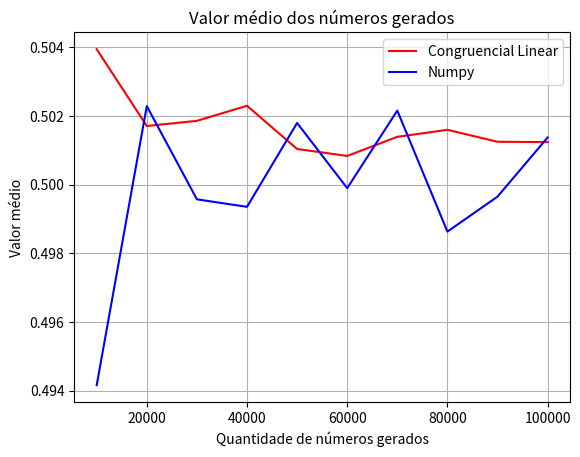
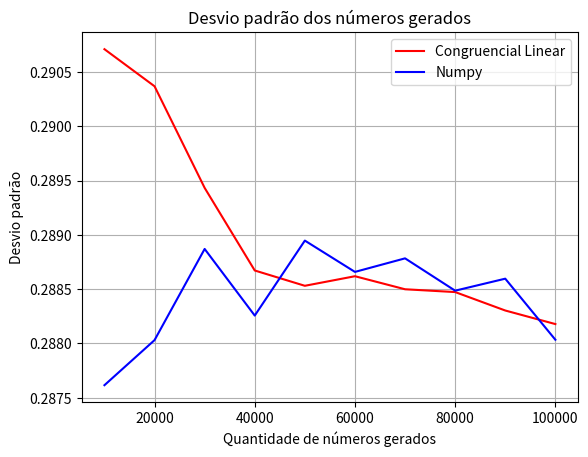

Write the Python code that produced these figures, in order.
import numpy as np
import matplotlib.pyplot as plt

def congruencial_linear(m, a, c, seed, tamanho):
    X = np.zeros(tamanho)
    X[0] = seed

    for i in range(1, tamanho):
        X[i] = (a * X[i - 1] + c) % m

    return X / m

def aleatorio_numpy(n):
    return np.random.uniform(0, 1, n)

def grafico(m, a, c, seed):
    """Gera gráficos de valor médio e desvio padrão dos números gerados."""
    n_passos = np.arange(10000, 100000 + 1, 10000)
    cl_medias, np_medias = [], []
    cl_desvios, np_desvios = [], []

    for passos in n_passos:
        # Gera números usando os dois métodos
        cl_dados = congruencial_linear(m, a, c, seed, passos)
        np_dados = aleatorio_numpy(passos)

        # Calcula as métricas
        cl_medias.append(np.mean(cl_dados))
        np_medias.append(np.mean(np_dados))
        cl_desvios.append(np.std(cl_dados))
        np_desvios.append(np.std(np_dados))

    # Gráfico do valor médio
    plt.figure()
    plt.plot(n_passos, cl_medias, label='Congruencial Linear', color='red')
    plt.plot(n_passos, np_medias, label='Numpy', color='blue')
    plt.xlabel('Quantidade de números gerados')
    plt.ylabel('Valor médio')
    plt.title('Valor médio dos números gerados')
    plt.legend()
    plt.grid()
    plt.show()

    # Gráfico do desvio padrão
    plt.figure()
    plt.plot(n_passos, cl_desvios, label='Congruencial Linear', color='red')
    plt.plot(n_passos, np_desvios, label='Numpy', color='blue')
    plt.xlabel('Quantidade de números gerados')
    plt.ylabel('Desvio padrão')
    plt.title('Desvio padrão dos números gerados')
    plt.legend()
    plt.grid()
    plt.show()

def main():
    # Parâmetros do método congruencial linear
    np.random.seed(42)
    m, a, c, seed = 2**32, 1664525, 1013904223, 42
    grafico(m, a, c, seed)

if __name__ == "__main__":
    main()
